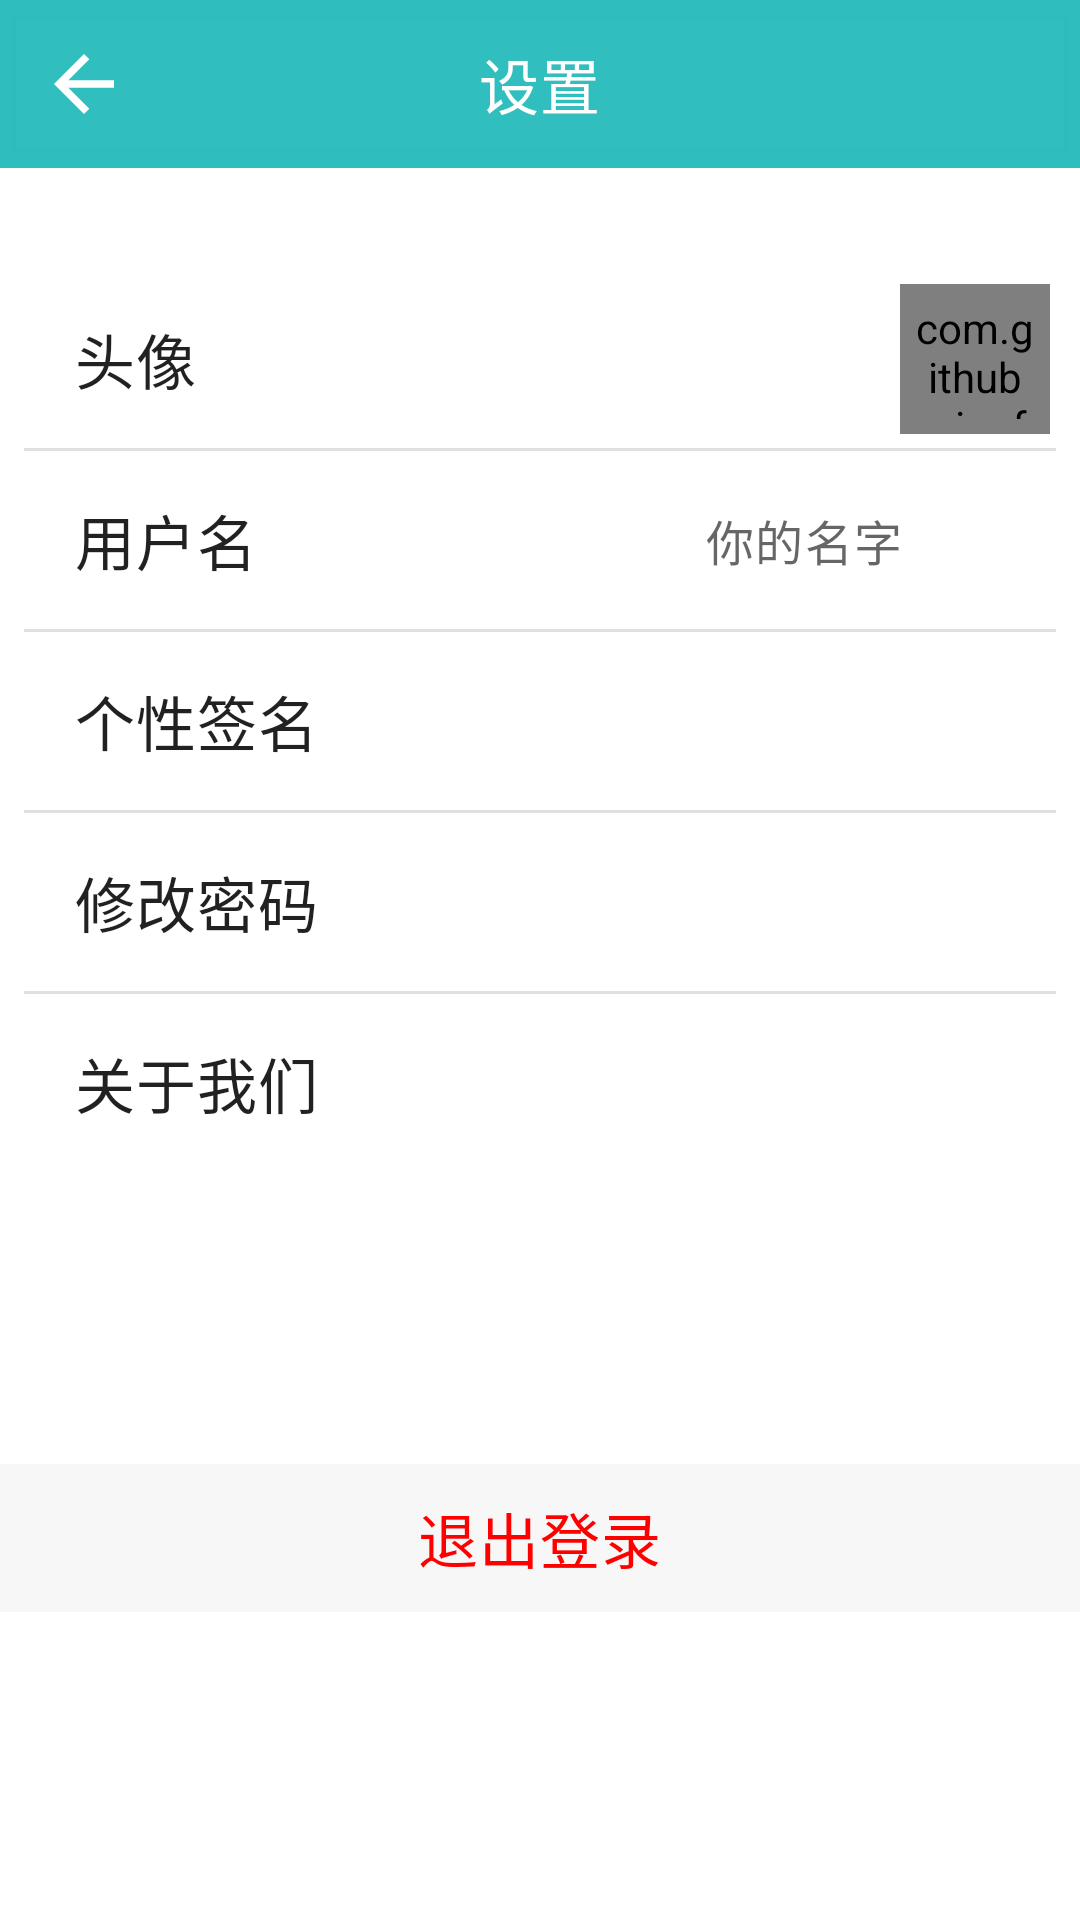

Here is an Android app screen rendered from its layout file. Give the layout XML and the strings, colors and styles it references.
<!-- AndroidManifest.xml: application theme Theme.IEKMSystem -->
<!-- res/layout/activity_setting.xml -->
<?xml version="1.0" encoding="utf-8"?>
<RelativeLayout xmlns:android="http://schemas.android.com/apk/res/android"
    xmlns:app="http://schemas.android.com/apk/res-auto"
    android:layout_width="match_parent"
    android:layout_height="match_parent"
    android:orientation="vertical">

    <com.google.android.material.appbar.AppBarLayout
        android:layout_width="match_parent"
        android:layout_height="wrap_content">

        <com.google.android.material.appbar.MaterialToolbar
            android:id="@+id/topAppBar3"
            android:layout_width="match_parent"
            android:layout_height="?attr/actionBarSize"
            app:title="设置"
            app:navigationIcon="@drawable/outline_arrow_back_24"
            app:titleCentered="true"
            style="@style/Widget.MaterialComponents.Toolbar.Primary"
            />

    </com.google.android.material.appbar.AppBarLayout>

    <LinearLayout
        android:layout_width="match_parent"
        android:layout_height="wrap_content"
        android:orientation="vertical"
        android:layout_marginTop="90dp"
        android:divider="?android:listDivider"
        android:dividerPadding="8dp"
        android:showDividers="middle">

        <LinearLayout
            android:layout_width="match_parent"
            android:layout_height="wrap_content"
            android:clickable="true"
            android:focusable="true"
            android:background="?android:attr/selectableItemBackground"
            android:orientation="horizontal"
            android:id="@+id/setting_profile">

            <TextView
                android:layout_width="wrap_content"
                android:layout_height="wrap_content"
                android:layout_gravity="center_vertical"
                android:layout_marginLeft="10dp"
                android:padding="15dp"
                android:text="头像"
                android:textAppearance="?attr/textAppearanceHeadline6"/>

            <LinearLayout
                android:layout_width="match_parent"
                android:layout_height="match_parent"
                android:gravity="right">

                <com.github.xiaofeidev.round.RoundImageView
                    android:id="@+id/setting_avatar"
                    android:layout_width="50dp"
                    android:layout_height="50dp"
                    android:src="@drawable/profile_5"
                    android:layout_marginRight="10dp"
                    android:padding="5dp"
                    app:rd_radius="circle"
                    android:layout_gravity="center_vertical"/>


            </LinearLayout>

        </LinearLayout>

        <LinearLayout
            android:layout_width="match_parent"
            android:layout_height="wrap_content"
            android:clickable="true"
            android:focusable="true"
            android:background="?android:attr/selectableItemBackground"
            android:orientation="horizontal"
            android:id="@+id/setting_username">

            <TextView
                android:layout_width="wrap_content"
                android:layout_height="wrap_content"
                android:layout_gravity="center_vertical"
                android:layout_marginLeft="10dp"
                android:padding="15dp"
                android:text="用户名"
                android:textAppearance="?attr/textAppearanceHeadline6"/>

            <LinearLayout
                android:layout_width="match_parent"
                android:layout_height="match_parent"
                android:gravity="right">

                <TextView
                    android:layout_width="wrap_content"
                    android:layout_height="match_parent"
                    android:gravity="center_vertical"
                    android:id="@+id/setting_name"
                    android:text="你的名字"
                    android:textAppearance="?attr/textAppearanceBody1"
                    android:textColor="?android:attr/textColorSecondary"/>

                <ImageView
                    android:layout_width="39dp"
                    android:layout_height="wrap_content"
                    android:layout_gravity="center_vertical"
                    android:layout_margin="10dp"
                    app:srcCompat="@drawable/outline_chevron_right_black_48" />

            </LinearLayout>

        </LinearLayout>

        <LinearLayout
            android:layout_width="match_parent"
            android:layout_height="wrap_content"
            android:clickable="true"
            android:focusable="true"
            android:background="?android:attr/selectableItemBackground"
            android:orientation="horizontal"
            android:id="@+id/setting_motto">

            <TextView
                android:layout_width="wrap_content"
                android:layout_height="wrap_content"
                android:layout_gravity="center_vertical"
                android:layout_marginLeft="10dp"
                android:padding="15dp"
                android:text="个性签名"
                android:id="@+id/setting_motto_1"
                android:textAppearance="?attr/textAppearanceHeadline6"/>

            <LinearLayout
                android:layout_width="match_parent"
                android:layout_height="match_parent"
                android:gravity="right"
                android:id="@+id/motto_layout">

                <ImageView
                    android:layout_width="39dp"
                    android:layout_height="wrap_content"
                    android:layout_gravity="center_vertical"
                    android:layout_margin="10dp"
                    app:srcCompat="@drawable/outline_chevron_right_black_48" />

            </LinearLayout>

        </LinearLayout>

        <LinearLayout
            android:layout_width="match_parent"
            android:layout_height="wrap_content"
            android:clickable="true"
            android:focusable="true"
            android:background="?android:attr/selectableItemBackground"
            android:orientation="horizontal"
            android:id="@+id/setting_password">

            <TextView
                android:layout_width="wrap_content"
                android:layout_height="wrap_content"
                android:layout_gravity="center_vertical"
                android:layout_marginLeft="10dp"
                android:padding="15dp"
                android:text="修改密码"
                android:textAppearance="?attr/textAppearanceHeadline6"/>

            <LinearLayout
                android:layout_width="match_parent"
                android:layout_height="match_parent"
                android:gravity="right">

                <ImageView
                    android:layout_width="39dp"
                    android:layout_height="wrap_content"
                    android:layout_gravity="center_vertical"
                    android:layout_margin="10dp"
                    app:srcCompat="@drawable/outline_chevron_right_black_48" />

            </LinearLayout>

        </LinearLayout>

        <LinearLayout
            android:layout_width="match_parent"
            android:layout_height="wrap_content"
            android:clickable="true"
            android:focusable="true"
            android:background="?android:attr/selectableItemBackground"
            android:orientation="horizontal"
            android:id="@+id/setting_about">

            <TextView
                android:layout_width="wrap_content"
                android:layout_height="wrap_content"
                android:layout_gravity="center_vertical"
                android:layout_marginLeft="10dp"
                android:padding="15dp"
                android:text="关于我们"
                android:textAppearance="?attr/textAppearanceHeadline6"/>

            <LinearLayout
                android:layout_width="match_parent"
                android:layout_height="match_parent"
                android:gravity="right">

                <ImageView
                    android:layout_width="39dp"
                    android:layout_height="wrap_content"
                    android:layout_gravity="center_vertical"
                    android:layout_margin="10dp"
                    app:srcCompat="@drawable/outline_chevron_right_black_48" />

            </LinearLayout>

        </LinearLayout>

    </LinearLayout>

    <LinearLayout
        android:id="@+id/quit_btn"
        android:layout_width="match_parent"
        android:layout_height="wrap_content"
        android:layout_marginTop="488dp"
        android:background="#f7f7f7"
        android:clickable="true"
        android:focusable="true"
        android:foreground="?attr/selectableItemBackground"
        android:gravity="center">

        <TextView
            android:layout_width="wrap_content"
            android:layout_height="wrap_content"
            android:padding="10dp"
            android:text="退出登录"
            android:textAppearance="?attr/textAppearanceHeadline6"
            android:textColor="#ff0000" />

    </LinearLayout>

</RelativeLayout>
<!-- resources referenced by this layout -->
<resources>
  <!-- drawable outline_arrow_back_24 (drawable-v24) -->
  <vector xmlns:android="http://schemas.android.com/apk/res/android"
      android:width="30dp"
      android:height="30dp"
      android:viewportWidth="24"
      android:viewportHeight="24"
      android:tint="?attr/colorControlNormal"
      android:autoMirrored="true">
    <path
        android:fillColor="@android:color/white"
        android:pathData="M20,11H7.83l5.59,-5.59L12,4l-8,8 8,8 1.41,-1.41L7.83,13H20v-2z"/>
  </vector>
  <!-- drawable profile_5: png bitmap (drawable-v24, 169882 bytes) -->
  <style name="Theme.IEKMSystem" parent="Theme.MaterialComponents.DayNight.NoActionBar">
          
          <item name="colorPrimary">@color/sky_blue</item>
          <item name="colorPrimaryVariant">@color/teal_700</item>
          <item name="colorOnPrimary">@color/white</item>
          
          <item name="colorSecondary">@color/teal_200</item>
          <item name="colorSecondaryVariant">@color/teal_700</item>
          <item name="colorOnSecondary">@color/black</item>
          
          <item name="android:statusBarColor" tools:targetApi="l">?attr/colorPrimaryVariant</item>
          
          <item name="textAppearanceHeadline1">@style/TextAppearance.MaterialComponents.Headline1</item>
          <item name="textAppearanceHeadline2">@style/TextAppearance.MaterialComponents.Headline2</item>
          <item name="textAppearanceHeadline3">@style/TextAppearance.MaterialComponents.Headline3</item>
          <item name="textAppearanceHeadline4">@style/TextAppearance.MaterialComponents.Headline4</item>
          <item name="textAppearanceHeadline5">@style/TextAppearance.MaterialComponents.Headline5</item>
          <item name="textAppearanceHeadline6">@style/TextAppearance.MaterialComponents.Headline6</item>
          <item name="textAppearanceSubtitle1">@style/TextAppearance.MaterialComponents.Subtitle1</item>
          <item name="textAppearanceSubtitle2">@style/TextAppearance.MaterialComponents.Subtitle2</item>
          <item name="textAppearanceBody1">@style/TextAppearance.MaterialComponents.Body1</item>
          <item name="textAppearanceBody2">@style/TextAppearance.MaterialComponents.Body2</item>
          <item name="textAppearanceCaption">@style/TextAppearance.MaterialComponents.Caption</item>
          <item name="textAppearanceButton">@style/TextAppearance.MaterialComponents.Button</item>
          <item name="textAppearanceOverline">@style/TextAppearance.MaterialComponents.Overline</item>
      </style>
  <color name="sky_blue">#F330BEBE</color>
  <color name="teal_700">#FF018786</color>
  <color name="white">#FFFFFFFF</color>
  <color name="teal_200">#3AEAE8</color>
  <color name="black">#FF000000</color>
</resources>
